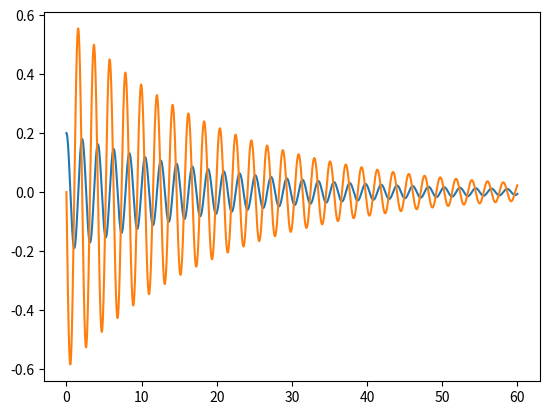

Recreate this plot in Python.
# RK4 method (Matrix)
import numpy as np
import matplotlib.pyplot as plt

h = 0.01
t = np.arange(0,60,h)
y_0 = np.array([0.2,0])
# Manipulate this matrix M and y_0(initial conditions), it is general hence can be used for any order *LINEAR SYSTEMS
A = np.array([[0,1],[-9,-0.1]])


temp = y_0
y_poop = []
for k in range(len(y_0)):
    y_poop.append([])

for n in range(0,len(y_0)):
    y_poop[n].append(y_0[n])
 
for i in range(0, len(t)-1):
    k1 = h*np.matmul(A,temp)
    k2 = h*np.matmul(A,temp + 0.5*k1)
    k3 = h*np.matmul(A,temp + 0.5*k2)
    k4 = h*np.matmul(A,temp + k3)
    y_t = temp + (1/6)*(k1 + 2*k2 + 2*k3 + k4)
    print(k1,k2,k3,k4,y_t)

    temp = y_t
    for j in range(0, len(y_0)):
        y_poop[j].append(temp[j])

        
for i in range(0,len(y_0)):
    plt.plot(t,y_poop[i])
plt.show()


